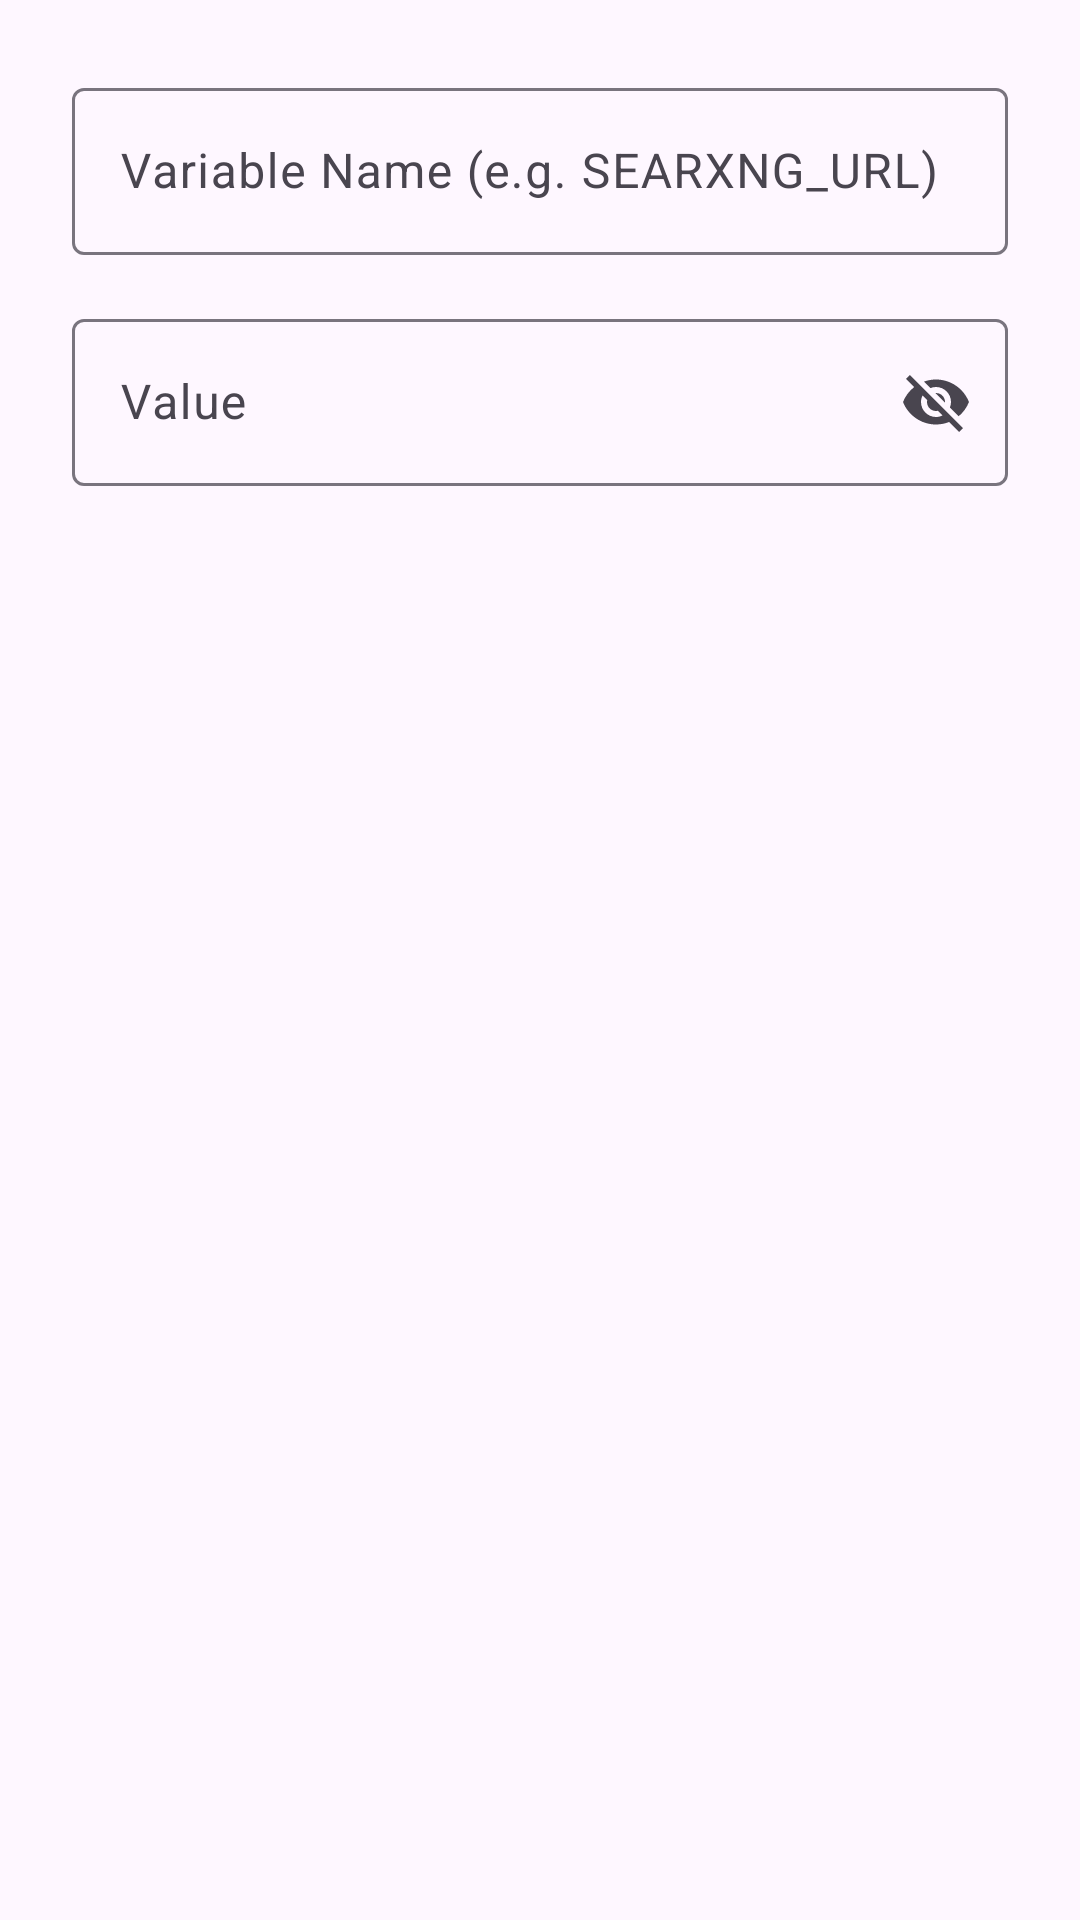

Reconstruct the res/layout file that produces this screen, plus the resources it refers to.
<!-- AndroidManifest.xml: application theme Theme.DroidClaw -->
<!-- res/layout/dialog_env_var_edit.xml -->
<?xml version="1.0" encoding="utf-8"?>
<LinearLayout xmlns:android="http://schemas.android.com/apk/res/android"
    xmlns:app="http://schemas.android.com/apk/res-auto"
    android:layout_width="match_parent"
    android:layout_height="wrap_content"
    android:orientation="vertical"
    android:padding="24dp">

    
    <com.google.android.material.textfield.TextInputLayout
        android:id="@+id/layout_env_key"
        android:layout_width="match_parent"
        android:layout_height="wrap_content"
        android:layout_marginBottom="16dp"
        android:hint="@string/env_var_key"
        app:boxBackgroundMode="outline">

        <com.google.android.material.textfield.TextInputEditText
            android:id="@+id/input_env_key"
            android:layout_width="match_parent"
            android:layout_height="wrap_content"
            android:inputType="textCapCharacters"
            android:maxLines="1" />

    </com.google.android.material.textfield.TextInputLayout>

    
    <com.google.android.material.textfield.TextInputLayout
        android:id="@+id/layout_env_value"
        android:layout_width="match_parent"
        android:layout_height="wrap_content"
        android:hint="@string/env_var_value"
        app:boxBackgroundMode="outline"
        app:endIconMode="password_toggle">

        <com.google.android.material.textfield.TextInputEditText
            android:id="@+id/input_env_value"
            android:layout_width="match_parent"
            android:layout_height="wrap_content"
            android:inputType="textUri"
            android:maxLines="3" />

    </com.google.android.material.textfield.TextInputLayout>

</LinearLayout>
<!-- resources referenced by this layout -->
<resources>
  <string name="env_var_key">Variable Name (e.g. SEARXNG_URL)</string>
  <string name="env_var_value">Value</string>
  <style name="Theme.DroidClaw" parent="Base.Theme.DroidClaw" />
  <style name="Base.Theme.DroidClaw" parent="Theme.Material3.DayNight">
          <item name="windowActionBar">false</item>
          <item name="windowNoTitle">true</item>
          
          <item name="android:windowOptOutEdgeToEdgeEnforcement" tools:targetApi="35">true</item>
          
          <item name="android:statusBarColor">?android:attr/colorBackground</item>
          
          <item name="android:windowLightStatusBar" tools:targetApi="23">true</item>
          
          
      </style>
</resources>
